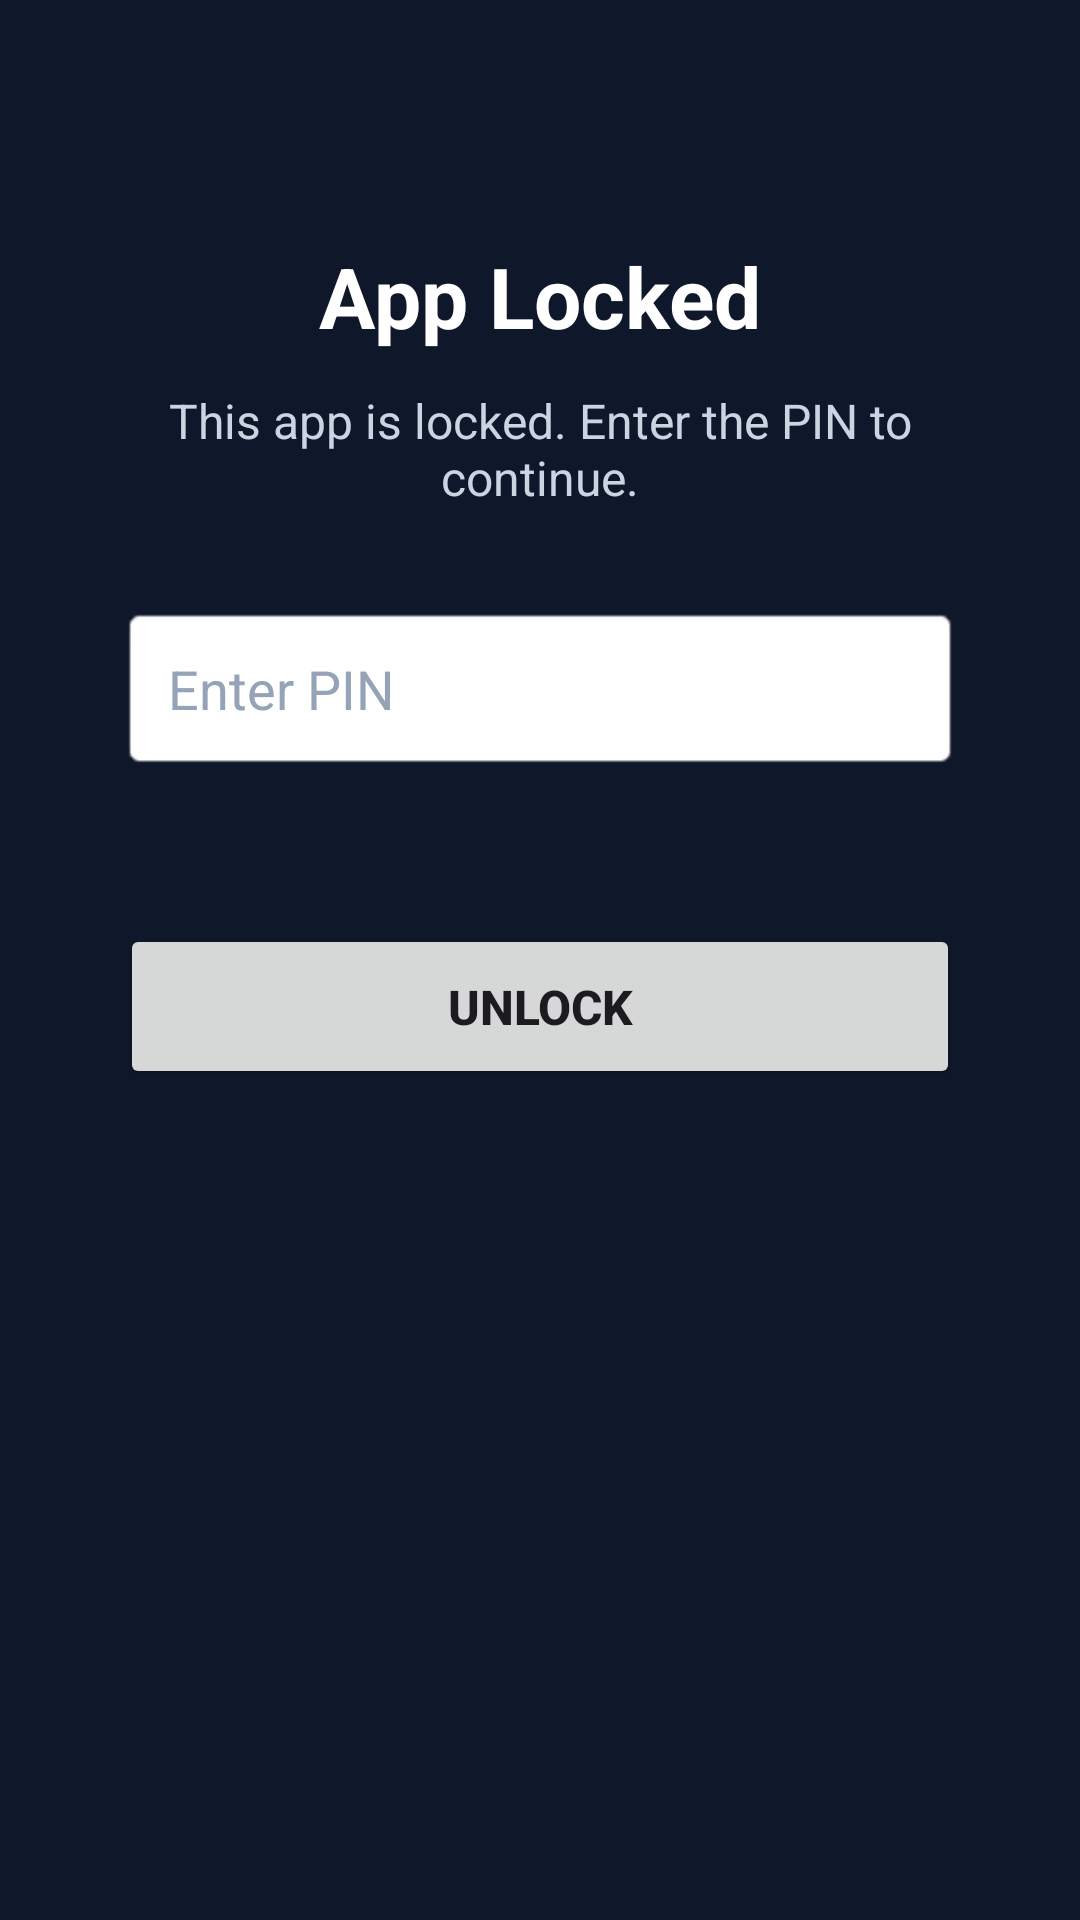

Produce the Android XML layout that renders to this screen, including the resource entries it uses.
<!-- AndroidManifest.xml: application theme Theme.LockOn -->
<!-- res/layout/activity_lock_screen.xml -->
<?xml version="1.0" encoding="utf-8"?>
<androidx.constraintlayout.widget.ConstraintLayout
    xmlns:android="http://schemas.android.com/apk/res/android"
    xmlns:app="http://schemas.android.com/apk/res-auto"
    xmlns:tools="http://schemas.android.com/tools"
    android:id="@+id/lockscreen"
    android:layout_width="match_parent"
    android:layout_height="match_parent"
    android:background="#0F172A"
    tools:context=".LockScreen">

    
    <ImageView
        android:id="@+id/iv_lock"
        android:layout_width="80dp"
        android:layout_height="80dp"
        android:contentDescription="Lock"

        app:layout_constraintTop_toTopOf="parent"
        app:layout_constraintStart_toStartOf="parent"
        app:layout_constraintEnd_toEndOf="parent"
        app:layout_constraintBottom_toTopOf="@id/tv_title"
        app:layout_constraintVertical_chainStyle="packed"
        android:layout_marginBottom="24dp" />

    
    <TextView
        android:id="@+id/tv_title"
        android:layout_width="wrap_content"
        android:layout_height="wrap_content"
        android:text="App Locked"
        android:textColor="#FFFFFF"
        android:textSize="28sp"
        android:textStyle="bold"
        app:layout_constraintTop_toBottomOf="@id/iv_lock"
        app:layout_constraintStart_toStartOf="parent"
        app:layout_constraintEnd_toEndOf="parent" />

    
    <TextView
        android:id="@+id/tv_description"
        android:layout_width="0dp"
        android:layout_height="wrap_content"
        android:layout_marginStart="40dp"
        android:layout_marginTop="12dp"
        android:layout_marginEnd="40dp"
        android:gravity="center"
        android:text="This app is locked. Enter the PIN to continue."
        android:textColor="#CBD5E1"
        android:textSize="16sp"
        app:layout_constraintTop_toBottomOf="@id/tv_title"
        app:layout_constraintStart_toStartOf="parent"
        app:layout_constraintEnd_toEndOf="parent" />

    
    <EditText
        android:id="@+id/et_pin"
        android:layout_width="0dp"
        android:layout_height="55dp"
        android:layout_marginStart="40dp"
        android:layout_marginTop="32dp"
        android:layout_marginEnd="40dp"
        android:background="@android:drawable/editbox_background"
        android:hint="Enter PIN"
        android:inputType="numberPassword"
        android:maxLength="6"
        android:paddingStart="16dp"
        android:paddingEnd="16dp"
        android:textColor="#FFFFFF"
        android:textColorHint="#94A3B8"
        android:textSize="18sp"
        app:layout_constraintTop_toBottomOf="@id/tv_description"
        app:layout_constraintStart_toStartOf="parent"
        app:layout_constraintEnd_toEndOf="parent" />

    
    <TextView
        android:id="@+id/tv_error"
        android:layout_width="0dp"
        android:layout_height="wrap_content"
        android:layout_marginStart="40dp"
        android:layout_marginTop="8dp"
        android:layout_marginEnd="40dp"
        android:text=""
        android:textColor="#EF4444"
        android:textSize="14sp"
        app:layout_constraintTop_toBottomOf="@id/et_pin"
        app:layout_constraintStart_toStartOf="parent"
        app:layout_constraintEnd_toEndOf="parent" />

    
    <Button
        android:id="@+id/btn_unlock"
        android:layout_width="0dp"
        android:layout_height="55dp"
        android:layout_marginStart="40dp"
        android:layout_marginTop="24dp"
        android:layout_marginEnd="40dp"
        android:text="Unlock"
        android:textSize="16sp"
        android:textStyle="bold"
        app:layout_constraintTop_toBottomOf="@id/tv_error"
        app:layout_constraintStart_toStartOf="parent"
        app:layout_constraintEnd_toEndOf="parent" />

</androidx.constraintlayout.widget.ConstraintLayout>
<!-- resources referenced by this layout -->
<resources>
  <style name="Theme.LockOn" parent="Base.Theme.LockOn" />
  <style name="Base.Theme.LockOn" parent="Theme.Material3.DayNight.NoActionBar">
          
          
      </style>
</resources>
